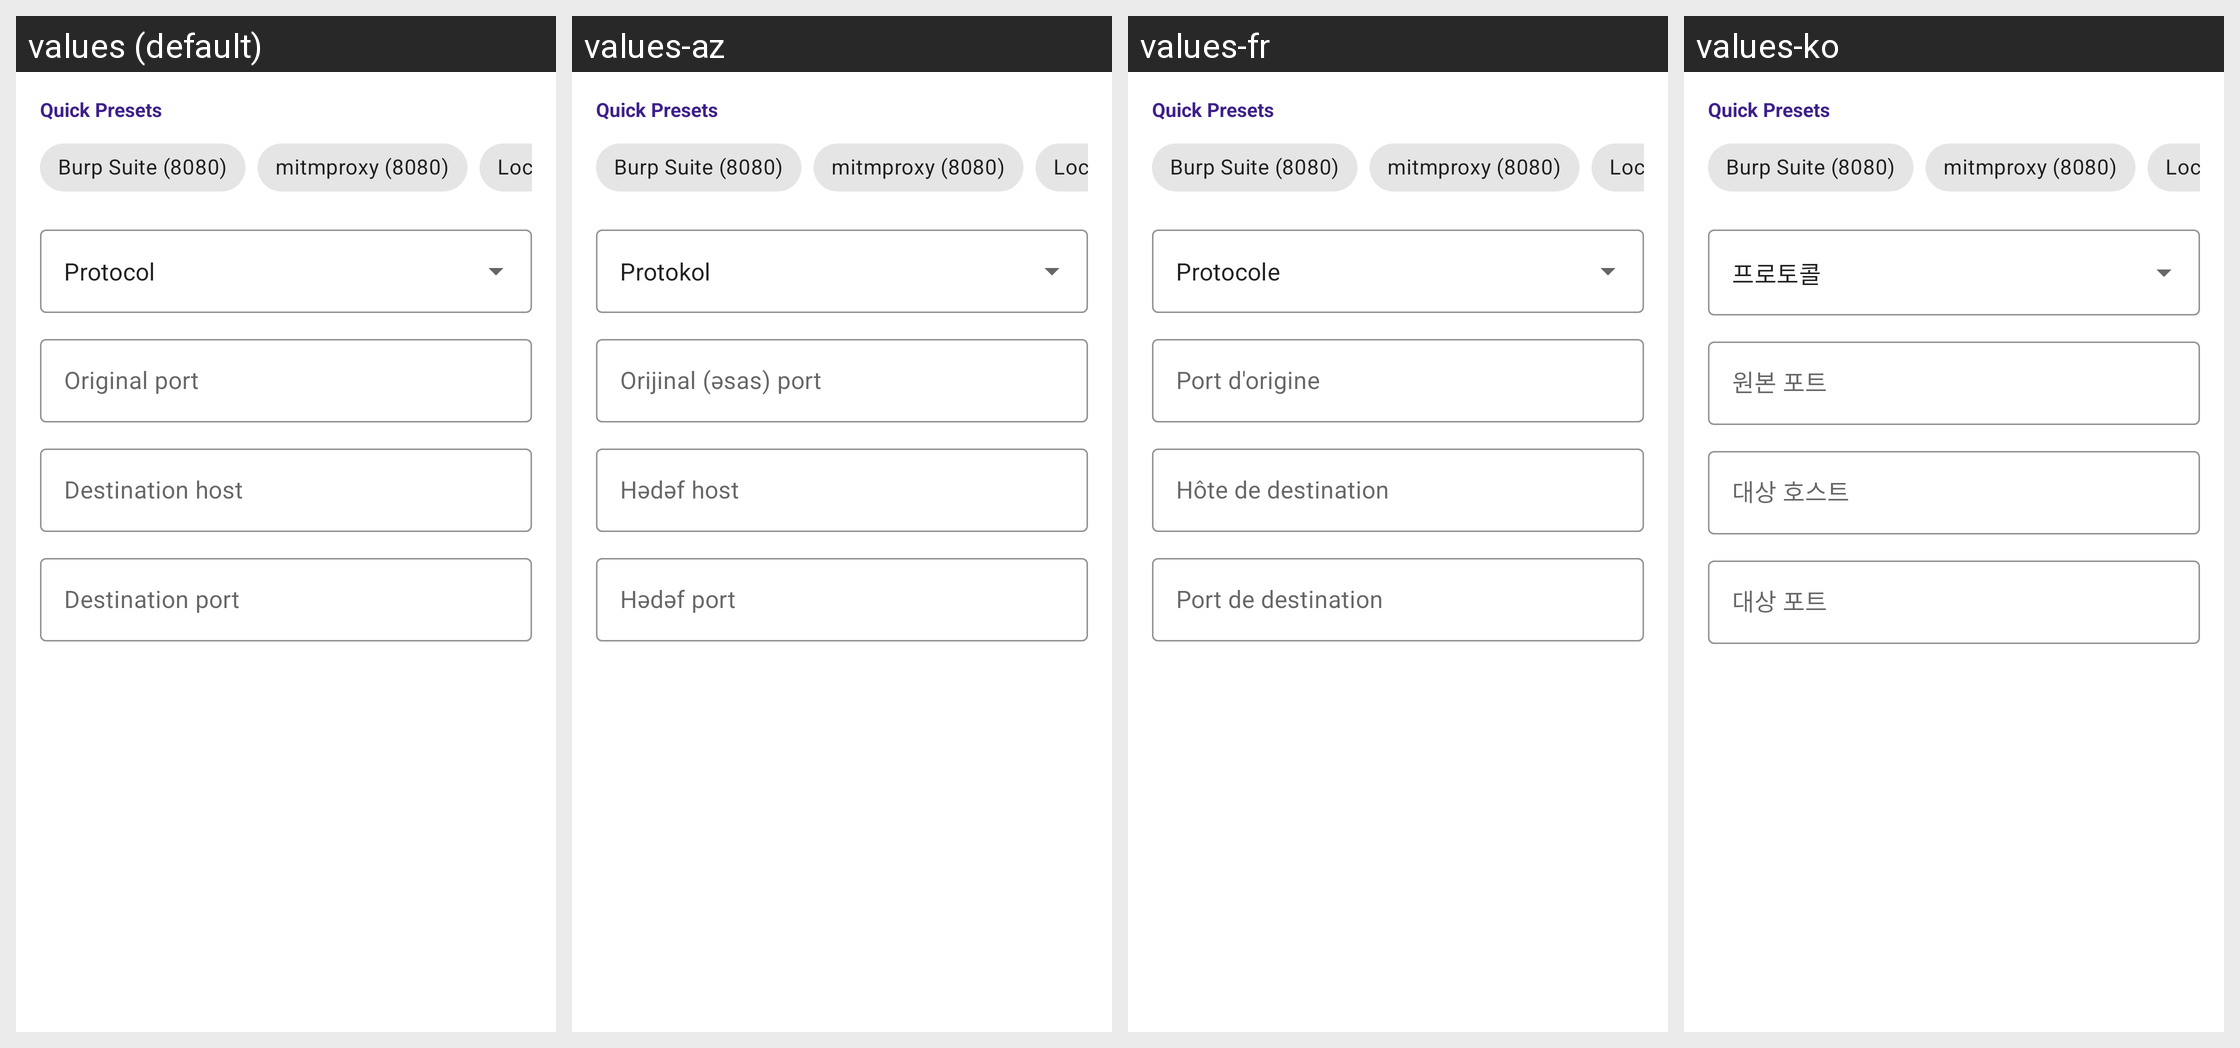

This grid shows one Android layout under several languages. Give, for every string resource on the screen, its name, the default text and each shown locale's text.
Android screen res/layout/add_port_mapping_dialog.xml rendered under 4 locales, left to right: values (default), values-az, values-fr, values-ko. Device: Nexus 5 (rendered at 1080×1920; each locale shown at half size, 540×960, under a caption strip naming it); theme AppTheme.
Other locales in the repository, not shown: values-ar, values-bn, values-de, values-es, values-hi, values-in, values-it, values-ja, values-ms, values-nb-rNO, values-ne, values-ne-rNP, values-pl, values-pt, values-pt-rBR, values-ru, values-ta, values-tr, values-uk, values-ur, values-vi, values-zh-rCN.
Strings drawn on this screen, with the default value and each locale's value (text and hints the layout hard-codes, and strings that could not be matched under every locale, appear in the picture but are not listed):

protocol
  values: Protocol
  values-az: Protokol
  values-fr: Protocole
  values-ko: 프로토콜

original_port
  values: Original port
  values-az: Orijinal (əsas) port
  values-fr: Port d'origine
  values-ko: 원본 포트

destination_host
  values: Destination host
  values-az: Hədəf host
  values-fr: Hôte de destination
  values-ko: 대상 호스트

destination_port
  values: Destination port
  values-az: Hədəf port
  values-fr: Port de destination
  values-ko: 대상 포트
